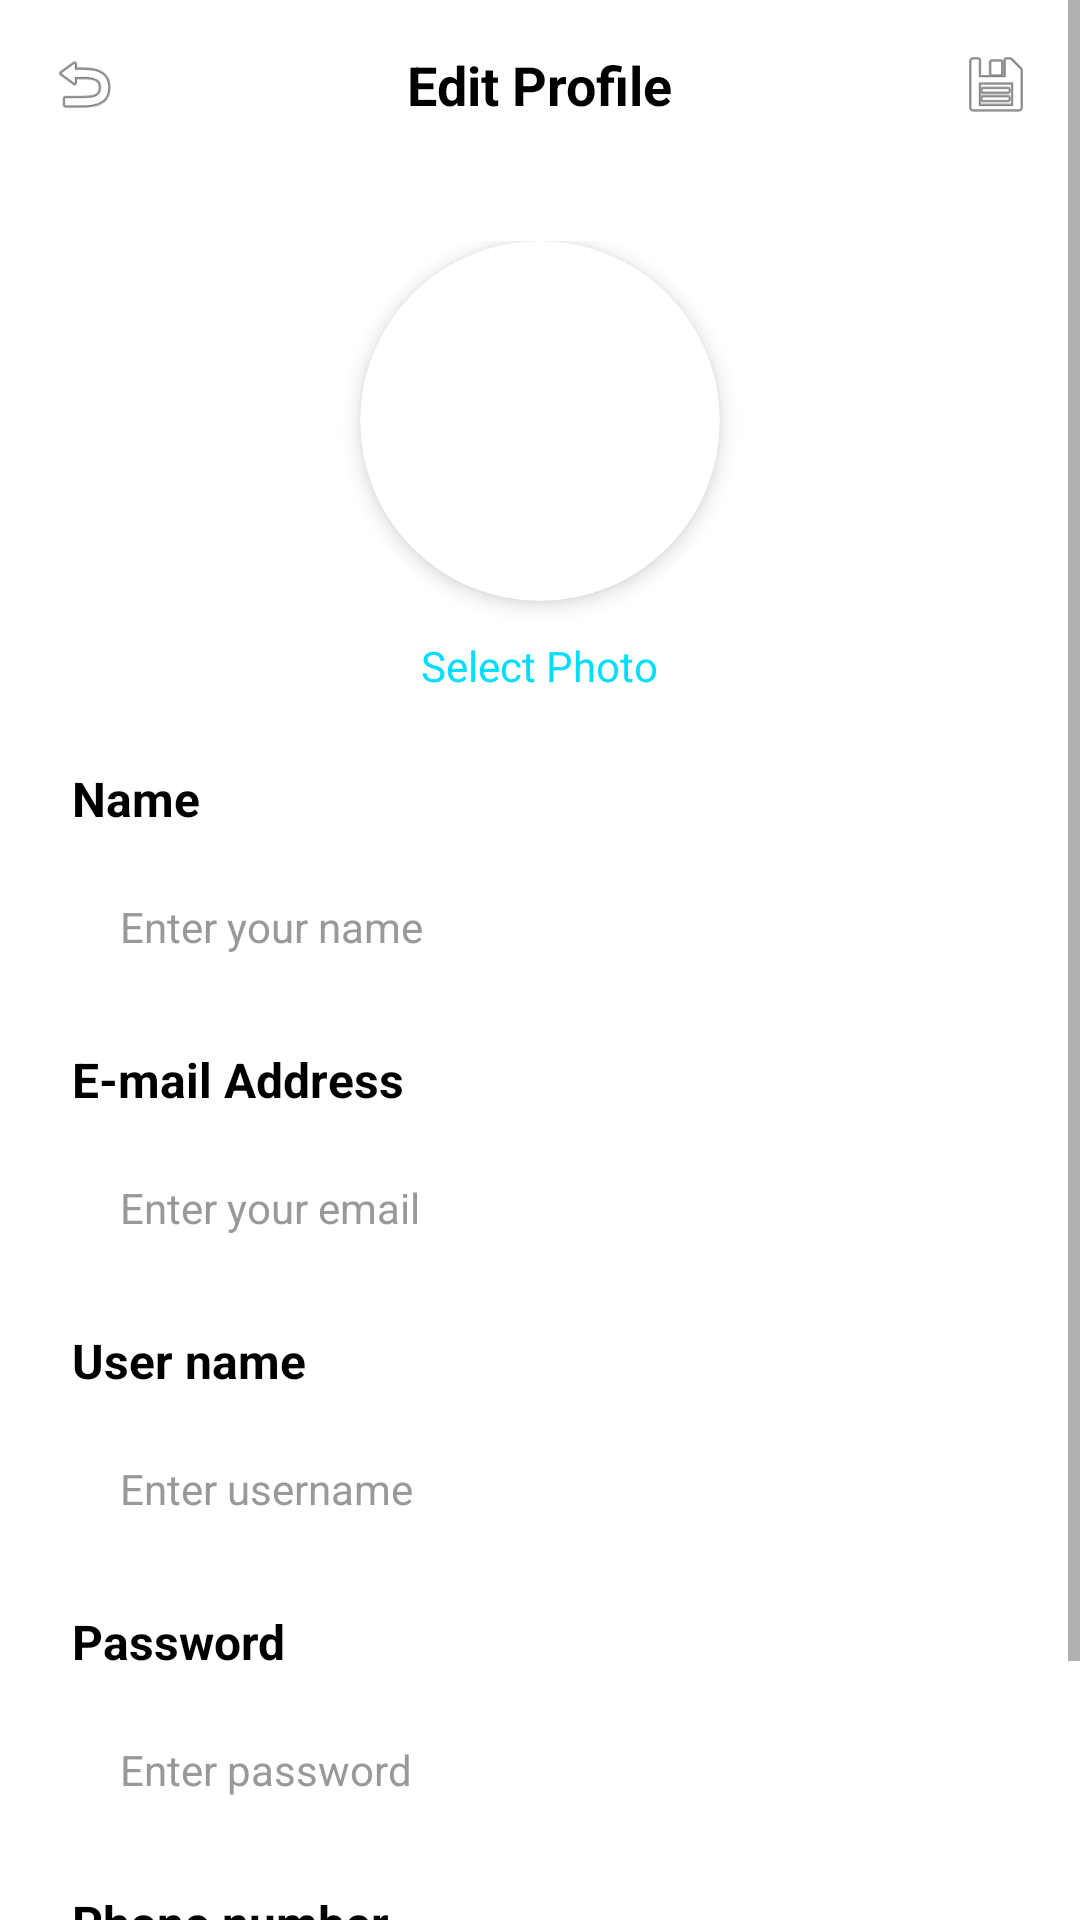

The Android layout XML behind this screen, and the referenced resources:
<!-- AndroidManifest.xml: application theme Theme.PULSUM -->
<!-- res/layout/activity_edit_profile.xml -->
<?xml version="1.0" encoding="utf-8"?>
<ScrollView xmlns:android="http://schemas.android.com/apk/res/android"
    xmlns:app="http://schemas.android.com/apk/res-auto"
    android:layout_width="match_parent"
    android:layout_height="match_parent"
    android:background="@color/white">

    <LinearLayout
        android:layout_width="match_parent"
        android:layout_height="wrap_content"
        android:orientation="vertical">

        
        <LinearLayout
            android:layout_width="match_parent"
            android:layout_height="wrap_content"
            android:orientation="horizontal"
            android:padding="16dp"
            android:gravity="center_vertical">

            
            <ImageView
                android:id="@+id/iv_back"
                android:layout_width="24dp"
                android:layout_height="24dp"
                android:src="@android:drawable/ic_menu_revert"
                android:clickable="true"
                android:focusable="true"
                android:contentDescription="뒤로가기" />

            <View
                android:layout_width="0dp"
                android:layout_height="1dp"
                android:layout_weight="1" />

            
            <TextView
                android:layout_width="wrap_content"
                android:layout_height="wrap_content"
                android:text="Edit Profile"
                android:textColor="@color/black"
                android:textSize="18sp"
                android:textStyle="bold" />

            <View
                android:layout_width="0dp"
                android:layout_height="1dp"
                android:layout_weight="1" />

            
            <ImageView
                android:id="@+id/iv_save"
                android:layout_width="24dp"
                android:layout_height="24dp"
                android:src="@android:drawable/ic_menu_save"
                android:clickable="true"
                android:focusable="true"
                android:contentDescription="저장" />

        </LinearLayout>

        
        <LinearLayout
            android:layout_width="match_parent"
            android:layout_height="wrap_content"
            android:orientation="vertical"
            android:gravity="center"
            android:padding="24dp">

            
            <androidx.cardview.widget.CardView
                android:layout_width="120dp"
                android:layout_height="120dp"
                android:layout_marginBottom="12dp"
                app:cardCornerRadius="60dp"
                app:cardElevation="4dp">

                <ImageView
                    android:id="@+id/iv_profile_image"
                    android:layout_width="match_parent"
                    android:layout_height="match_parent"
                    android:scaleType="centerCrop"
                    android:src="@drawable/profile_placeholder"
                    android:clickable="true"
                    android:focusable="true" />

            </androidx.cardview.widget.CardView>

            
            <TextView
                android:id="@+id/tv_select_photo"
                android:layout_width="wrap_content"
                android:layout_height="wrap_content"
                android:text="Select Photo"
                android:textColor="@android:color/holo_blue_bright"
                android:textSize="14sp"
                android:clickable="true"
                android:focusable="true" />

        </LinearLayout>

        
        <LinearLayout
            android:layout_width="match_parent"
            android:layout_height="wrap_content"
            android:orientation="vertical"
            android:paddingHorizontal="24dp"
            android:paddingBottom="32dp">

            
            <TextView
                android:layout_width="wrap_content"
                android:layout_height="wrap_content"
                android:text="Name"
                android:textColor="@color/black"
                android:textSize="16sp"
                android:textStyle="bold"
                android:layout_marginBottom="8dp" />

            <EditText
                android:id="@+id/et_name"
                android:layout_width="match_parent"
                android:layout_height="48dp"
                android:background="@drawable/edit_text_background"
                android:hint="Enter your name"
                android:paddingHorizontal="16dp"
                android:textColor="@color/black"
                android:textColorHint="#999999"
                android:textSize="14sp"
                android:layout_marginBottom="16dp" />

            
            <TextView
                android:layout_width="wrap_content"
                android:layout_height="wrap_content"
                android:text="E-mail Address"
                android:textColor="@color/black"
                android:textSize="16sp"
                android:textStyle="bold"
                android:layout_marginBottom="8dp" />

            <EditText
                android:id="@+id/et_email"
                android:layout_width="match_parent"
                android:layout_height="48dp"
                android:background="@drawable/edit_text_background"
                android:hint="Enter your email"
                android:inputType="textEmailAddress"
                android:paddingHorizontal="16dp"
                android:textColor="@color/black"
                android:textColorHint="#999999"
                android:textSize="14sp"
                android:layout_marginBottom="16dp" />

            
            <TextView
                android:layout_width="wrap_content"
                android:layout_height="wrap_content"
                android:text="User name"
                android:textColor="@color/black"
                android:textSize="16sp"
                android:textStyle="bold"
                android:layout_marginBottom="8dp" />

            <EditText
                android:id="@+id/et_username"
                android:layout_width="match_parent"
                android:layout_height="48dp"
                android:background="@drawable/edit_text_background"
                android:hint="Enter username"
                android:paddingHorizontal="16dp"
                android:textColor="@color/black"
                android:textColorHint="#999999"
                android:textSize="14sp"
                android:layout_marginBottom="16dp" />

            
            <TextView
                android:layout_width="wrap_content"
                android:layout_height="wrap_content"
                android:text="Password"
                android:textColor="@color/black"
                android:textSize="16sp"
                android:textStyle="bold"
                android:layout_marginBottom="8dp" />

            <EditText
                android:id="@+id/et_password"
                android:layout_width="match_parent"
                android:layout_height="48dp"
                android:background="@drawable/edit_text_background"
                android:hint="Enter password"
                android:inputType="textPassword"
                android:paddingHorizontal="16dp"
                android:textColor="@color/black"
                android:textColorHint="#999999"
                android:textSize="14sp"
                android:layout_marginBottom="16dp" />

            
            <TextView
                android:layout_width="wrap_content"
                android:layout_height="wrap_content"
                android:text="Phone number"
                android:textColor="@color/black"
                android:textSize="16sp"
                android:textStyle="bold"
                android:layout_marginBottom="8dp" />

            <EditText
                android:id="@+id/et_phone"
                android:layout_width="match_parent"
                android:layout_height="48dp"
                android:background="@drawable/edit_text_background"
                android:hint="Enter phone number"
                android:inputType="phone"
                android:paddingHorizontal="16dp"
                android:textColor="@color/black"
                android:textColorHint="#999999"
                android:textSize="14sp" />

        </LinearLayout>

    </LinearLayout>

</ScrollView>
<!-- resources referenced by this layout -->
<resources>
  <color name="black">#FF000000</color>
  <color name="white">#FFFFFFFF</color>
  <style name="Theme.PULSUM" parent="Theme.AppCompat.DayNight.NoActionBar">
          <item name="colorPrimary">#4CAF50</item>
          <item name="colorPrimaryVariant">#388E3C</item>
          <item name="colorOnPrimary">#FFFFFF</item>
      </style>
</resources>
